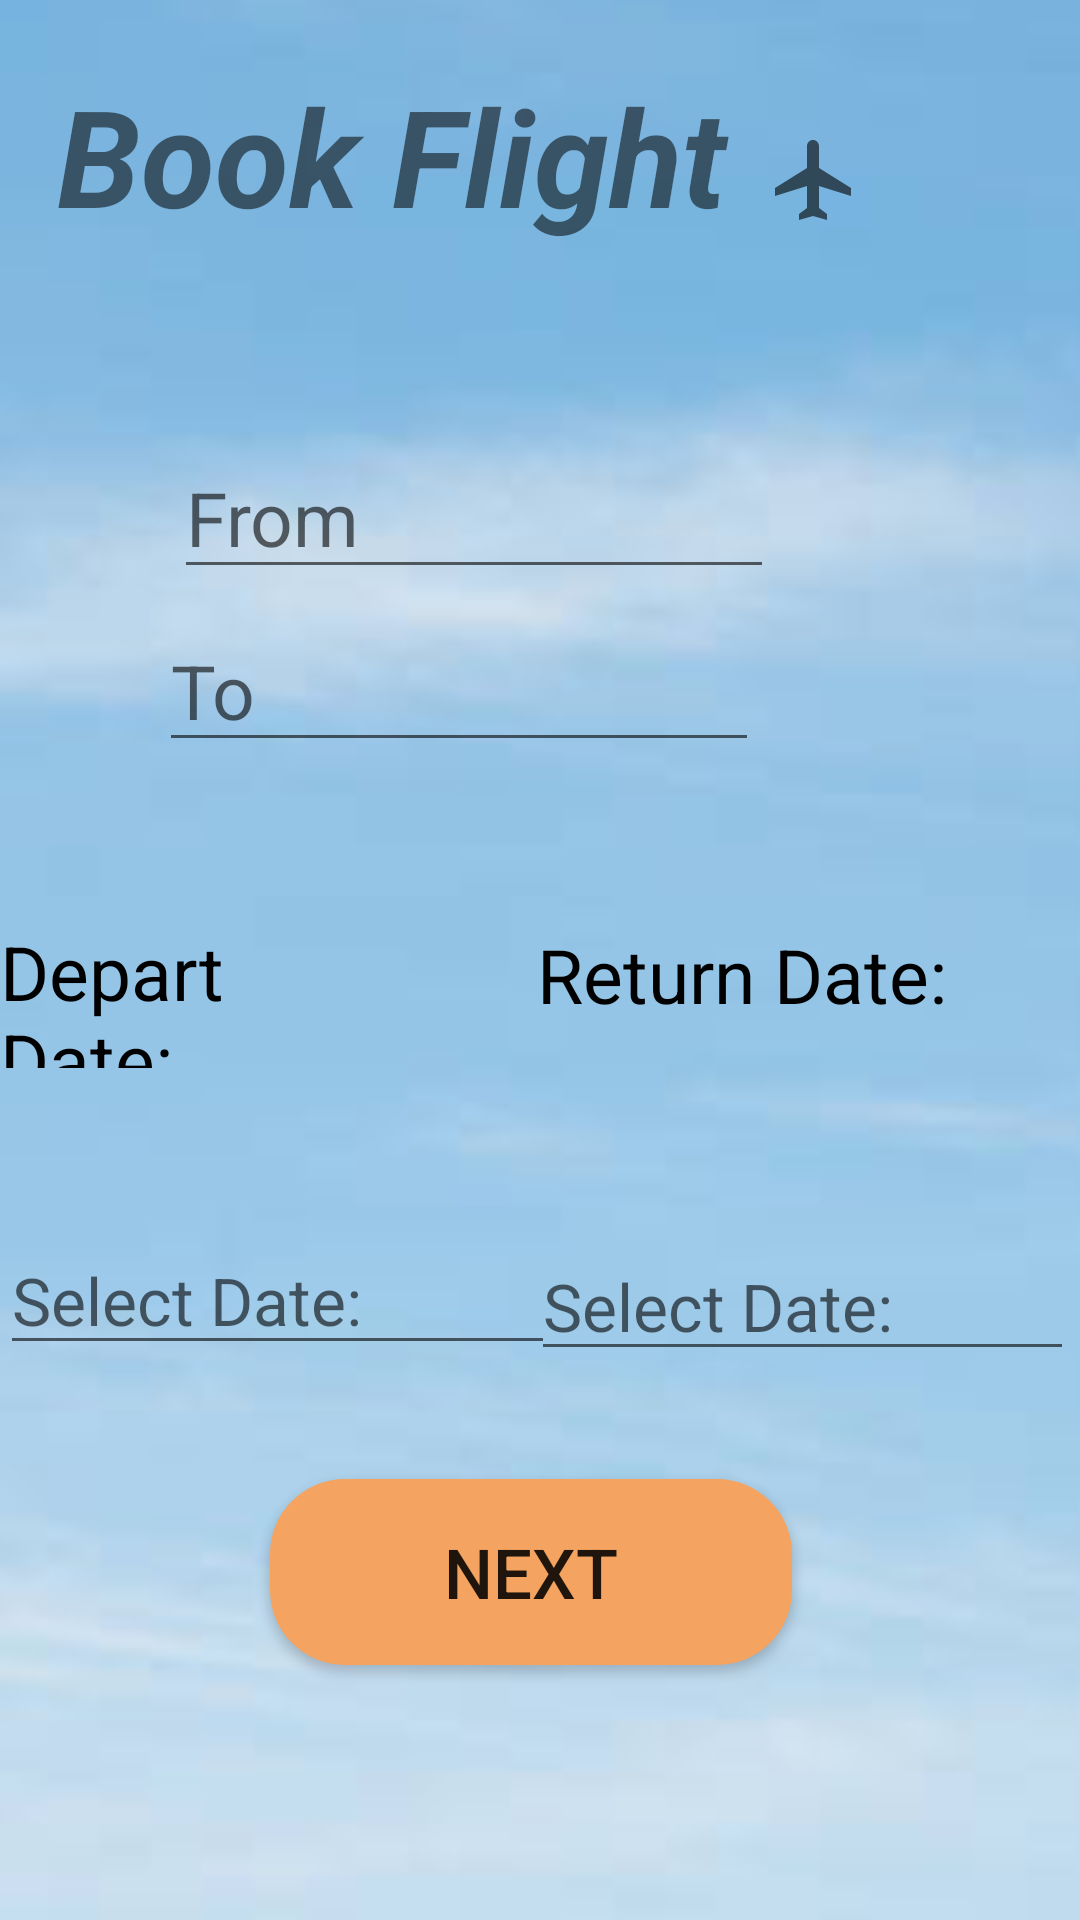

Layout XML and referenced resources for this Android screen:
<!-- AndroidManifest.xml: application theme Theme.JetTech2 -->
<!-- res/layout/activity_first1.xml -->
<?xml version="1.0" encoding="utf-8"?>
<RelativeLayout xmlns:android="http://schemas.android.com/apk/res/android"
    xmlns:app="http://schemas.android.com/apk/res-auto"
    xmlns:tools="http://schemas.android.com/tools"
    android:layout_width="match_parent"
    android:layout_height="match_parent"
    tools:context=".First1">


    <androidx.constraintlayout.utils.widget.ImageFilterButton
        android:id="@+id/imageFilterButton2"
        android:layout_width="wrap_content"
        android:layout_height="wrap_content"
        app:srcCompat="@drawable/air5" />

    <TextView
        android:id="@+id/tv_flight"
        android:layout_width="258dp"
        android:layout_height="78dp"
        android:layout_above="@+id/actv1"
        android:layout_alignParentEnd="true"
        android:layout_alignParentRight="true"
        android:layout_marginEnd="83dp"
        android:layout_marginRight="83dp"
        android:layout_marginBottom="46dp"
        android:text="Book Flight"
        android:textSize="45sp"
        android:textStyle="bold|italic" />

    <ImageView
        android:id="@+id/image0"
        android:layout_width="wrap_content"
        android:layout_height="wrap_content"
        android:layout_alignTop="@+id/tv_flight"
        android:layout_alignRight="@id/tv_flight"
        android:layout_alignBottom="@id/tv_flight"
        android:layout_marginTop="-1dp"
        android:layout_marginRight="-16dp"
        android:layout_marginBottom="1dp"
        android:padding="5dp"
        android:src="@drawable/ic_bookflight" />

    <AutoCompleteTextView
        android:id="@+id/actv1"
        android:layout_width="200dp"
        android:layout_height="wrap_content"
        android:layout_above="@+id/actv2"
        android:layout_alignParentEnd="true"
        android:layout_alignParentRight="true"
        android:layout_marginEnd="102dp"
        android:layout_marginRight="102dp"
        android:layout_marginBottom="7dp"
        android:hint="From"
        android:text=""
        android:textColor="@color/black"
        android:textSize="25sp" />

    <ImageView
        android:layout_width="wrap_content"
        android:layout_height="wrap_content"
        android:id="@+id/image1"
        android:padding="5dp"
        android:layout_alignTop="@+id/actv1"
        android:layout_alignBottom="@id/actv1"
        android:layout_alignRight="@id/actv1"
        android:src="@drawable/ic_dropdown"/>

    <AutoCompleteTextView
        android:id="@+id/actv2"
        android:layout_width="200dp"
        android:layout_height="wrap_content"
        android:layout_above="@+id/nextButton"
        android:layout_alignParentEnd="true"
        android:layout_alignParentRight="true"
        android:layout_marginEnd="107dp"
        android:layout_marginRight="107dp"
        android:layout_marginBottom="239dp"
        android:hint="To"
        android:text=""
        android:textColor="@color/black"
        android:textSize="25sp" />

    <ImageView
        android:layout_width="wrap_content"
        android:layout_height="wrap_content"
        android:id="@+id/image2"
        android:padding="5dp"
        android:layout_alignTop="@+id/actv2"
        android:layout_alignBottom="@id/actv2"
        android:layout_alignRight="@id/actv2"
        android:src="@drawable/ic_dropdown"/>



    <Button
        android:id="@+id/nextButton"
        android:layout_width="174dp"
        android:layout_height="62dp"
        android:layout_alignParentEnd="true"
        android:layout_alignParentRight="true"
        android:layout_alignParentBottom="true"
        android:layout_marginEnd="96dp"
        android:layout_marginRight="96dp"
        android:layout_marginBottom="85dp"
        android:background="@drawable/button_rounded"
        android:text="Next"
        android:textSize="23dp"
        android:onClick="next"/>

    <TextView
        android:id="@+id/tv_depart"
        android:layout_width="171dp"
        android:layout_height="49dp"
        android:layout_above="@+id/nextButton"
        android:layout_marginEnd="45dp"
        android:layout_marginRight="45dp"
        android:layout_marginBottom="137dp"
        android:layout_toStartOf="@+id/tv_return"
        android:layout_toLeftOf="@+id/tv_return"
        android:text="Depart Date:"
        android:textColor="@color/black"
        android:textSize="25sp" />

    <ImageView
        android:id="@+id/image3"
        android:layout_width="75dp"
        android:layout_height="54dp"
        android:layout_alignTop="@+id/tv_depart"
        android:layout_alignRight="@id/tv_depart"
        android:layout_marginTop="35dp"
        android:layout_marginRight="58dp"
        android:padding="5dp"
        android:src="@drawable/ic_calender" />

    <TextView
        android:id="@+id/tv_return"
        android:layout_width="161dp"
        android:layout_height="51dp"
        android:layout_above="@+id/nextButton"
        android:layout_alignParentEnd="true"
        android:layout_alignParentRight="true"
        android:layout_marginEnd="20dp"
        android:layout_marginRight="20dp"
        android:layout_marginBottom="134dp"
        android:text="Return Date:"
        android:textColor="@color/black"
        android:textSize="25sp" />

    <ImageView
        android:id="@+id/image4"
        android:layout_width="69dp"
        android:layout_height="53dp"
        android:layout_alignTop="@+id/tv_return"
        android:layout_alignRight="@id/tv_return"
        android:layout_marginTop="36dp"
        android:layout_marginRight="44dp"
        android:padding="5dp"
        android:src="@drawable/ic_calender" />

    <EditText
        android:id="@+id/ed_date1"
        android:layout_width="185dp"
        android:layout_height="wrap_content"
        android:layout_above="@+id/nextButton"
        android:layout_marginBottom="38dp"
        android:ems="10"
        android:inputType="textPersonName"
        android:text=""
        android:hint="Select Date:"
        android:textSize="22sp"
        android:textColor="@color/black"/>

    <EditText
        android:id="@+id/ed_date2"
        android:layout_width="181dp"
        android:layout_height="wrap_content"
        android:layout_above="@+id/nextButton"
        android:layout_alignParentEnd="true"
        android:layout_alignParentRight="true"
        android:layout_marginEnd="2dp"
        android:layout_marginRight="2dp"
        android:layout_marginBottom="36dp"
        android:ems="10"
        android:inputType="textPersonName"
        android:text=""
        android:hint="Select Date:"
        android:textSize="22sp"
        android:textColor="@color/black"/>


</RelativeLayout>
<!-- resources referenced by this layout -->
<resources>
  <color name="black">#FF000000</color>
  <!-- drawable air5: png bitmap (drawable, 245337 bytes) -->
  <!-- drawable button_rounded (drawable) -->
  <?xml version="1.0" encoding="utf-8"?>
  <shape xmlns:android="http://schemas.android.com/apk/res/android"
      android:shape="rectangle">
      <solid
          android:color="#F4A460"/>
      <corners
          android:radius="25dp"/>
  
  </shape>
  <!-- drawable ic_bookflight (drawable) -->
  <vector android:height="32dp" android:tint="?attr/colorControlNormal"
      android:viewportHeight="24" android:viewportWidth="24"
      android:width="32dp" xmlns:android="http://schemas.android.com/apk/res/android">
      <path android:fillColor="@android:color/white" android:pathData="M21,16v-2l-8,-5V3.5c0,-0.83 -0.67,-1.5 -1.5,-1.5S10,2.67 10,3.5V9l-8,5v2l8,-2.5V19l-2,1.5V22l3.5,-1 3.5,1v-1.5L13,19v-5.5l8,2.5z"/>
  </vector>
  <style name="Theme.JetTech2" parent="Theme.MaterialComponents.DayNight.DarkActionBar">
          
          <item name="colorPrimary">@color/purple_500</item>
          <item name="colorPrimaryVariant">@color/purple_700</item>
          <item name="colorOnPrimary">@color/white</item>
          
          <item name="colorSecondary">@color/teal_200</item>
          <item name="colorSecondaryVariant">@color/teal_700</item>
          <item name="colorOnSecondary">@color/black</item>
          
          <item name="android:statusBarColor" tools:targetApi="l">?attr/colorPrimaryVariant</item>
          
      </style>
  <color name="purple_500">#FF6200EE</color>
  <color name="purple_700">#FF3700B3</color>
  <color name="white">#FFFFFFFF</color>
  <color name="teal_200">#FF03DAC5</color>
  <color name="teal_700">#FF018786</color>
</resources>
